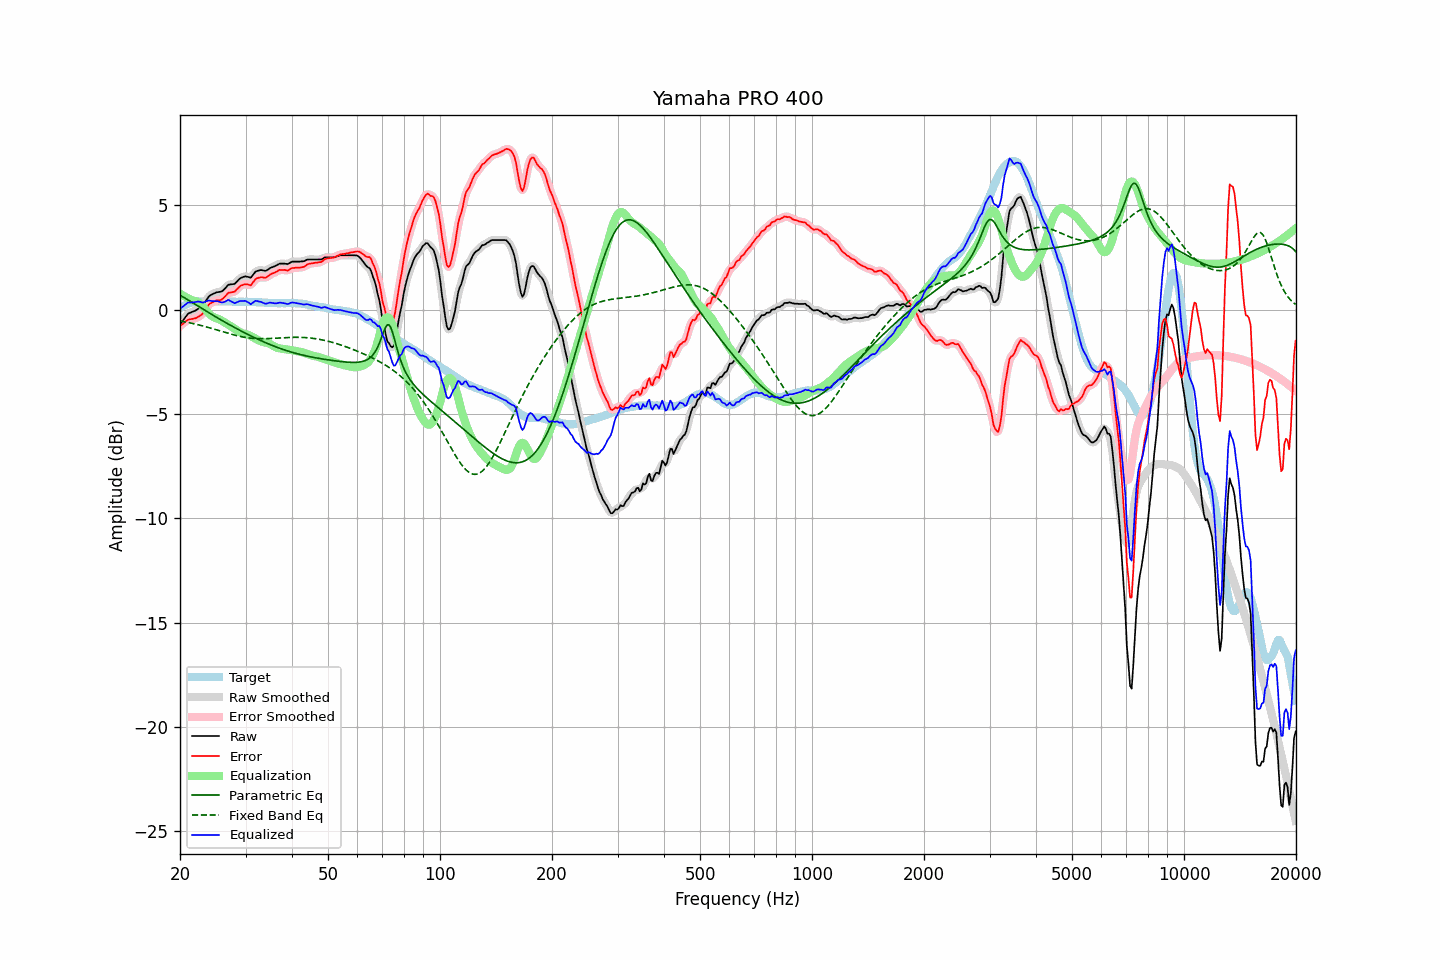

The data file committed next to this chart (first rows):
frequency, raw, error, smoothed, error_smoothed, equalization, parametric_eq, fixed_band_eq, equalized_raw, equalized_smoothed, target
20.00, -0.72, -0.79, -0.73, -0.79, 0.76, 0.68, -0.54, 0.04, 0.03, 0.07
20.20, -0.61, -0.73, -0.61, -0.73, 0.71, 0.64, -0.56, 0.10, 0.10, 0.12
20.40, -0.51, -0.68, -0.50, -0.66, 0.67, 0.60, -0.57, 0.16, 0.17, 0.17
20.61, -0.40, -0.60, -0.40, -0.60, 0.62, 0.55, -0.59, 0.22, 0.22, 0.20
20.81, -0.30, -0.55, -0.30, -0.54, 0.58, 0.51, -0.60, 0.28, 0.28, 0.25
21.02, -0.20, -0.49, -0.22, -0.50, 0.54, 0.46, -0.62, 0.34, 0.32, 0.29
21.23, -0.16, -0.47, -0.16, -0.47, 0.50, 0.41, -0.64, 0.34, 0.34, 0.31
21.44, -0.13, -0.46, -0.13, -0.45, 0.46, 0.37, -0.65, 0.33, 0.34, 0.33
21.66, -0.10, -0.45, -0.10, -0.45, 0.44, 0.32, -0.67, 0.34, 0.34, 0.35
21.87, -0.07, -0.43, -0.07, -0.43, 0.42, 0.27, -0.69, 0.35, 0.35, 0.36
22.09, -0.03, -0.41, -0.03, -0.40, 0.40, 0.22, -0.71, 0.36, 0.37, 0.38
22.31, 0.02, -0.37, 0.02, -0.37, 0.36, 0.18, -0.72, 0.38, 0.38, 0.39
22.54, 0.07, -0.32, 0.06, -0.33, 0.31, 0.13, -0.74, 0.38, 0.37, 0.39
22.76, 0.12, -0.27, 0.11, -0.27, 0.24, 0.08, -0.76, 0.36, 0.36, 0.39
22.99, 0.17, -0.21, 0.18, -0.19, 0.16, 0.03, -0.78, 0.33, 0.35, 0.38
23.22, 0.28, -0.10, 0.28, -0.10, 0.07, -0.01, -0.80, 0.35, 0.35, 0.38
23.45, 0.40, 0.02, 0.40, 0.02, -0.02, -0.06, -0.82, 0.38, 0.38, 0.38
23.69, 0.52, 0.13, 0.52, 0.14, -0.11, -0.11, -0.85, 0.41, 0.41, 0.39
23.92, 0.63, 0.24, 0.61, 0.23, -0.19, -0.16, -0.87, 0.44, 0.42, 0.39
24.16, 0.69, 0.30, 0.69, 0.30, -0.27, -0.20, -0.89, 0.42, 0.42, 0.39
24.40, 0.73, 0.33, 0.73, 0.34, -0.33, -0.25, -0.91, 0.40, 0.41, 0.40
24.65, 0.77, 0.38, 0.77, 0.38, -0.37, -0.30, -0.93, 0.40, 0.40, 0.39
24.89, 0.80, 0.41, 0.80, 0.41, -0.40, -0.34, -0.96, 0.40, 0.40, 0.39
25.14, 0.83, 0.44, 0.82, 0.43, -0.43, -0.39, -0.98, 0.40, 0.40, 0.39
25.39, 0.84, 0.44, 0.83, 0.44, -0.45, -0.43, -1.00, 0.38, 0.38, 0.40
25.65, 0.85, 0.45, 0.85, 0.46, -0.49, -0.48, -1.03, 0.36, 0.36, 0.40
25.91, 0.87, 0.48, 0.88, 0.49, -0.53, -0.52, -1.05, 0.33, 0.34, 0.39
26.16, 0.93, 0.54, 0.93, 0.54, -0.58, -0.57, -1.07, 0.35, 0.35, 0.39
26.43, 1.01, 0.62, 1.01, 0.63, -0.63, -0.61, -1.10, 0.38, 0.39, 0.39
26.69, 1.10, 0.71, 1.10, 0.71, -0.67, -0.65, -1.12, 0.42, 0.42, 0.39
26.96, 1.19, 0.80, 1.16, 0.78, -0.72, -0.70, -1.14, 0.46, 0.44, 0.39
27.23, 1.20, 0.81, 1.20, 0.82, -0.77, -0.74, -1.16, 0.42, 0.43, 0.39
27.50, 1.21, 0.82, 1.21, 0.82, -0.83, -0.78, -1.19, 0.38, 0.38, 0.39
27.77, 1.22, 0.84, 1.21, 0.84, -0.88, -0.82, -1.21, 0.34, 0.34, 0.38
28.05, 1.23, 0.85, 1.25, 0.88, -0.93, -0.86, -1.23, 0.30, 0.32, 0.38
28.33, 1.31, 0.94, 1.31, 0.94, -0.97, -0.91, -1.25, 0.33, 0.33, 0.37
28.62, 1.39, 1.02, 1.38, 1.02, -1.02, -0.95, -1.26, 0.36, 0.36, 0.37
28.90, 1.47, 1.09, 1.46, 1.09, -1.07, -0.99, -1.28, 0.40, 0.39, 0.38
29.19, 1.52, 1.15, 1.52, 1.14, -1.11, -1.03, -1.30, 0.41, 0.41, 0.37
29.48, 1.55, 1.17, 1.56, 1.18, -1.14, -1.07, -1.31, 0.41, 0.42, 0.38
29.78, 1.58, 1.21, 1.58, 1.20, -1.16, -1.11, -1.33, 0.41, 0.41, 0.37
30.08, 1.59, 1.21, 1.58, 1.21, -1.18, -1.15, -1.34, 0.40, 0.40, 0.38
30.38, 1.57, 1.20, 1.56, 1.19, -1.21, -1.18, -1.35, 0.36, 0.35, 0.37
30.68, 1.55, 1.18, 1.54, 1.17, -1.23, -1.22, -1.36, 0.31, 0.31, 0.37
30.99, 1.52, 1.15, 1.56, 1.19, -1.27, -1.26, -1.37, 0.25, 0.29, 0.37
31.30, 1.62, 1.26, 1.62, 1.26, -1.31, -1.30, -1.38, 0.31, 0.31, 0.36
31.61, 1.72, 1.36, 1.71, 1.35, -1.35, -1.34, -1.39, 0.36, 0.36, 0.36
31.93, 1.82, 1.46, 1.80, 1.45, -1.40, -1.37, -1.39, 0.42, 0.40, 0.36
32.24, 1.85, 1.50, 1.85, 1.50, -1.44, -1.41, -1.40, 0.40, 0.41, 0.35
32.57, 1.87, 1.52, 1.88, 1.53, -1.48, -1.44, -1.40, 0.38, 0.39, 0.35
32.89, 1.89, 1.54, 1.88, 1.54, -1.52, -1.48, -1.40, 0.37, 0.37, 0.35
33.22, 1.89, 1.55, 1.88, 1.54, -1.54, -1.51, -1.40, 0.35, 0.34, 0.34
33.55, 1.87, 1.53, 1.87, 1.53, -1.56, -1.55, -1.40, 0.31, 0.31, 0.34
33.89, 1.85, 1.52, 1.86, 1.53, -1.57, -1.58, -1.40, 0.27, 0.29, 0.33
34.23, 1.88, 1.55, 1.88, 1.56, -1.59, -1.62, -1.40, 0.29, 0.29, 0.33
34.57, 1.93, 1.61, 1.93, 1.61, -1.62, -1.65, -1.39, 0.31, 0.31, 0.32
34.92, 1.99, 1.67, 1.98, 1.66, -1.65, -1.68, -1.39, 0.33, 0.32, 0.32
35.27, 2.02, 1.71, 2.02, 1.71, -1.69, -1.71, -1.38, 0.32, 0.32, 0.31
35.62, 2.05, 1.74, 2.05, 1.74, -1.74, -1.74, -1.38, 0.31, 0.31, 0.31
35.97, 2.08, 1.77, 2.08, 1.78, -1.78, -1.77, -1.37, 0.29, 0.30, 0.31
... 635 more rows
